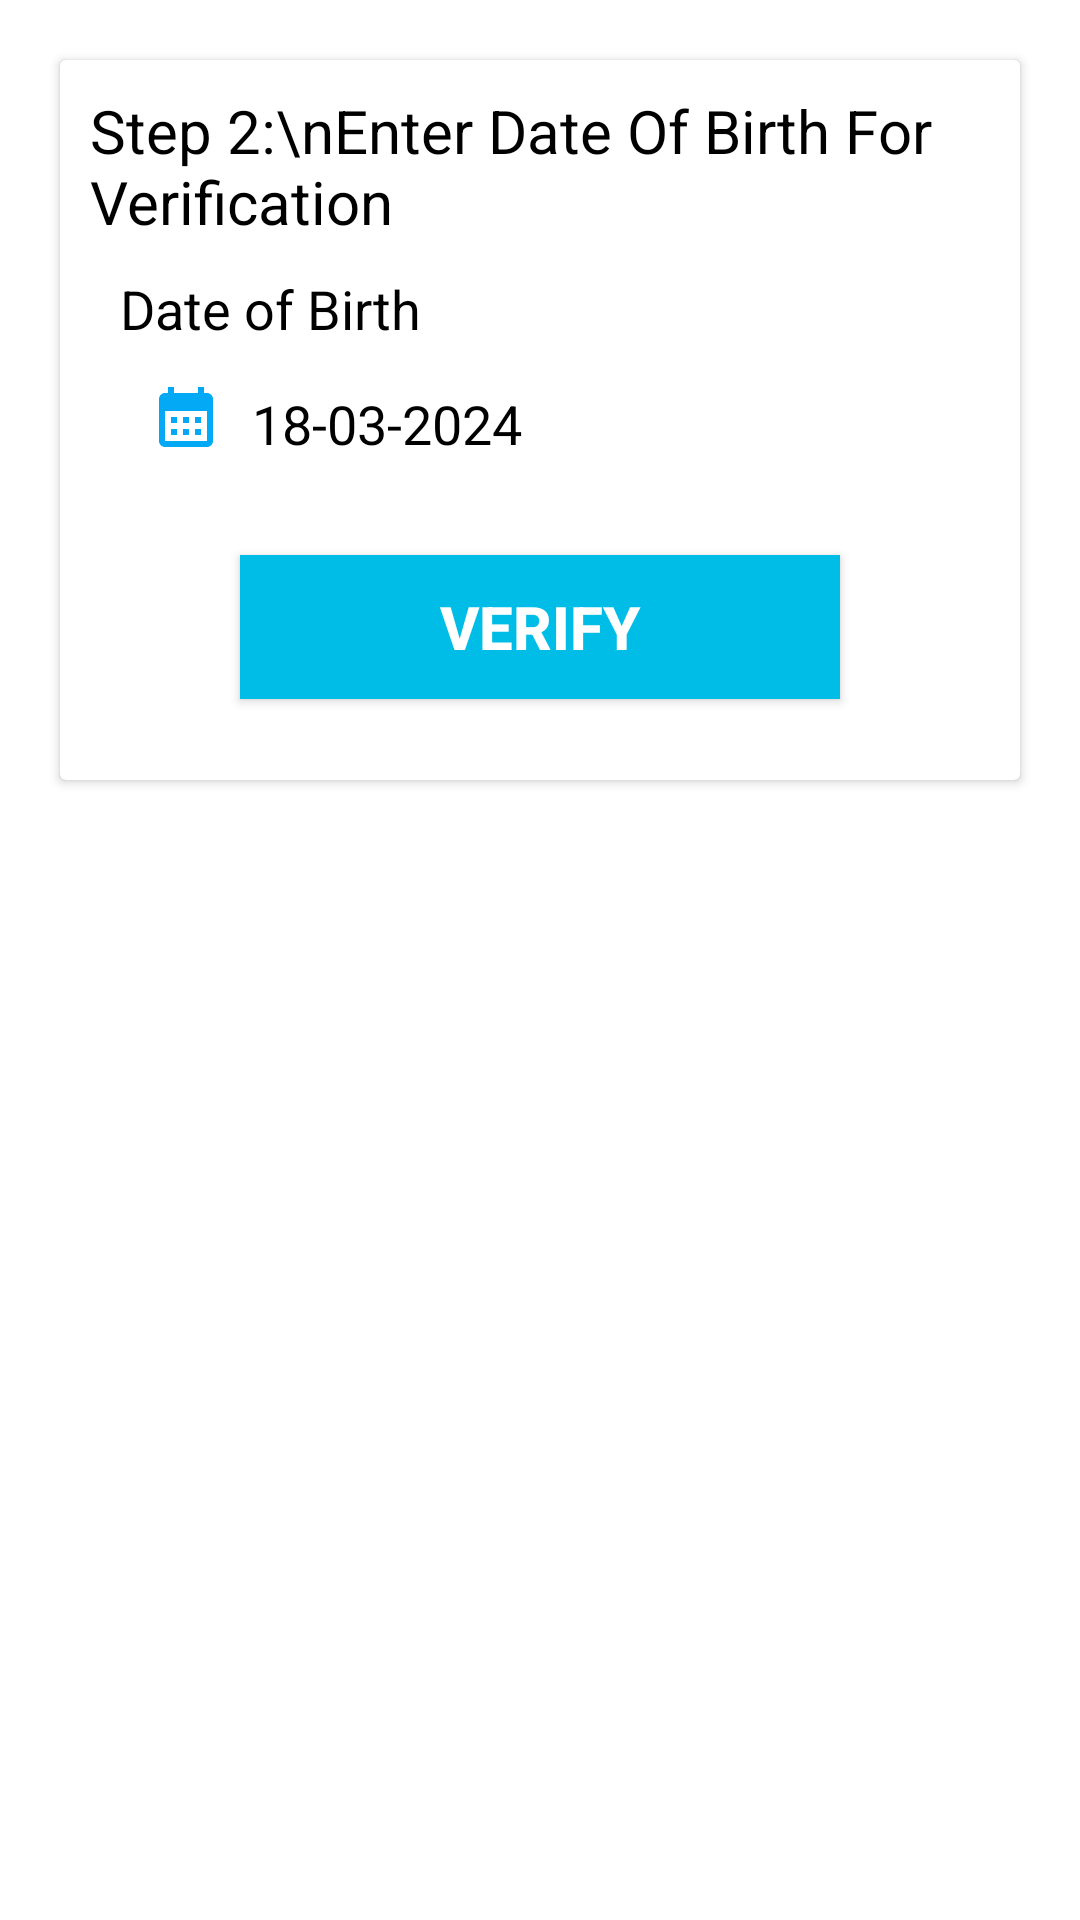

Here is an Android app screen rendered from its layout file. Give the layout XML and the strings, colors and styles it references.
<!-- AndroidManifest.xml: application theme Theme.LNP -->
<!-- res/layout/fragment_date_of_birth_verfication.xml -->
<?xml version="1.0" encoding="utf-8"?>
<RelativeLayout xmlns:android="http://schemas.android.com/apk/res/android"
    xmlns:tools="http://schemas.android.com/tools"
    android:layout_width="match_parent"
    android:layout_height="match_parent"
    tools:context=".fragment.DateOfBirthVerfication">

    <androidx.cardview.widget.CardView
        android:layout_width="match_parent"
        android:layout_height="240dp"
        android:layout_marginTop="20dp"
        android:layout_marginStart="20dp"
        android:layout_marginEnd="20dp"
        >
        <LinearLayout
            android:layout_width="match_parent"
            android:layout_height="match_parent"
            android:orientation="vertical">

            <TextView
                android:layout_width="match_parent"
                android:layout_height="wrap_content"
                android:text="Step 2:\nEnter Date Of Birth For Verification"
                android:textColor="@color/black"
                android:textSize="20sp"
                android:layout_marginTop="10dp"
                android:paddingStart="10dp"/>

            <TextView
                android:layout_width="wrap_content"
                android:layout_height="wrap_content"
                android:layout_marginStart="20dp"
                android:layout_marginTop="10dp"
                android:text="Date of Birth"
                android:textColor="@color/black"
                android:textSize="18sp" />

            <TextView
                android:id="@+id/txtDateOfBirth"
                android:layout_width="match_parent"
                android:layout_height="50dp"
                android:layout_marginStart="20dp"
                android:layout_marginEnd="20dp"
                android:background="@drawable/edittext_touch_effect"
                android:drawableStart="@drawable/calendar"
                android:drawablePadding="10dp"
                android:paddingStart="10dp"
                android:paddingTop="14dp"
                android:paddingEnd="8dp"
                android:paddingBottom="16dp"
                android:text="18-03-2024"
                android:textColor="@color/black"
                android:textSize="18dp" />
            <androidx.appcompat.widget.AppCompatButton
                android:id="@+id/btnVerify"
                android:layout_width="200dp"
                android:layout_height="wrap_content"
                android:layout_marginTop="20dp"
                android:layout_gravity="center"
                android:background="@color/lightBlue"
                android:textColor="@color/white"
                android:text="Verify"
                android:textSize="20sp"
                android:textStyle="bold"/>

        </LinearLayout>
    </androidx.cardview.widget.CardView>

</RelativeLayout>
<!-- resources referenced by this layout -->
<resources>
  <color name="black">#FF000000</color>
  <color name="lightBlue">#00bde8</color>
  <color name="white">#FFFFFFFF</color>
  <!-- drawable calendar (drawable) -->
  <vector android:height="24dp" android:tint="#03A9F4"
      android:viewportHeight="24" android:viewportWidth="24"
      android:width="24dp" xmlns:android="http://schemas.android.com/apk/res/android">
      <path android:fillColor="@android:color/white" android:pathData="M19,4h-1V2h-2v2H8V2H6v2H5C3.89,4 3.01,4.9 3.01,6L3,20c0,1.1 0.89,2 2,2h14c1.1,0 2,-0.9 2,-2V6C21,4.9 20.1,4 19,4zM19,20H5V10h14V20zM9,14H7v-2h2V14zM13,14h-2v-2h2V14zM17,14h-2v-2h2V14zM9,18H7v-2h2V18zM13,18h-2v-2h2V18zM17,18h-2v-2h2V18z"/>
  </vector>
  <style name="Theme.LNP" parent="Theme.MaterialComponents.DayNight.NoActionBar">
          
          <item name="colorPrimary">@color/purple_500</item>
          <item name="colorPrimaryVariant">@color/purple_700</item>
          <item name="colorOnPrimary">@color/white</item>
          
          <item name="colorSecondary">@color/teal_200</item>
          <item name="colorSecondaryVariant">@color/teal_700</item>
          <item name="colorOnSecondary">@color/black</item>
          
          <item name="android:statusBarColor">@color/lightBlue</item>
          
      </style>
  <color name="purple_500">#FF6200EE</color>
  <color name="purple_700">#FF3700B3</color>
  <color name="teal_200">#FF03DAC5</color>
  <color name="teal_700">#FF018786</color>
</resources>
